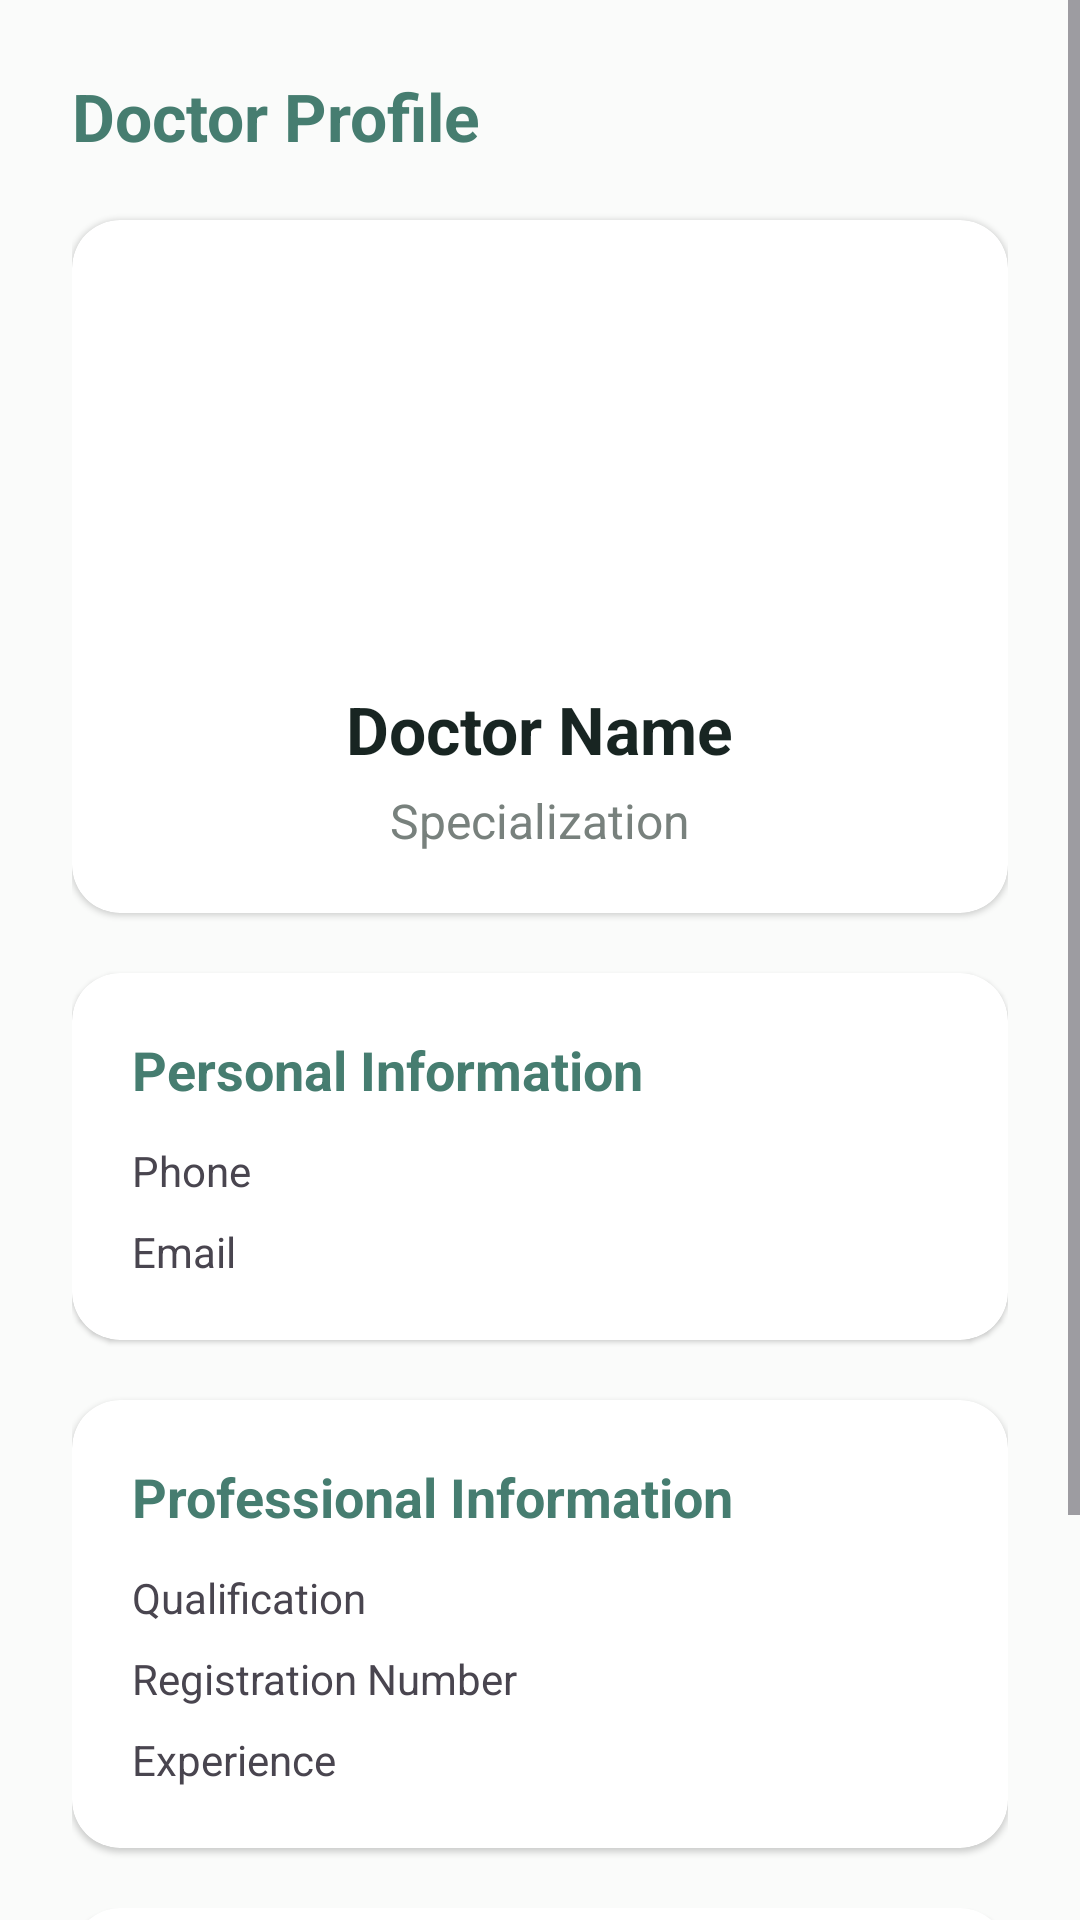

Reconstruct the res/layout file that produces this screen, plus the resources it refers to.
<!-- AndroidManifest.xml: application theme Theme.MediCareAppointment -->
<!-- res/layout/activity_doctor_profile.xml -->
<?xml version='1.0' encoding='utf-8'?>
<ScrollView xmlns:android="http://schemas.android.com/apk/res/android" xmlns:app="http://schemas.android.com/apk/res-auto" android:layout_width="match_parent" android:layout_height="match_parent" android:background="@color/backgroundColor">


    <LinearLayout android:layout_width="match_parent" android:layout_height="wrap_content" android:orientation="vertical" android:padding="24dp">



        <TextView android:layout_width="wrap_content" android:layout_height="wrap_content" android:text="Doctor Profile" android:textSize="22sp" android:textStyle="bold" android:textColor="@color/primaryBlue" />





        

        <androidx.cardview.widget.CardView android:layout_width="match_parent" android:layout_height="wrap_content" android:layout_marginTop="20dp" app:cardCornerRadius="16dp" app:cardElevation="1dp" app:cardBackgroundColor="@color/cardColor">


            <LinearLayout android:layout_width="match_parent" android:layout_height="wrap_content" android:gravity="center" android:orientation="vertical" android:padding="20dp">



                <ImageView android:id="@+id/imgDoctorProfile" android:layout_width="120dp" android:layout_height="120dp" android:src="@drawable/ic_profile" android:scaleType="centerCrop" />




                <TextView android:id="@+id/txtProfileName" android:layout_width="wrap_content" android:layout_height="wrap_content" android:layout_marginTop="15dp" android:text="Doctor Name" android:textSize="22sp" android:textStyle="bold" android:textColor="@color/textDark" />




                <TextView android:id="@+id/txtProfileSpecialization" android:layout_width="wrap_content" android:layout_height="wrap_content" android:layout_marginTop="5dp" android:text="Specialization" android:textSize="16sp" android:textColor="@color/textGray" />


            </LinearLayout>


        </androidx.cardview.widget.CardView>








        


        <androidx.cardview.widget.CardView android:layout_width="match_parent" android:layout_height="wrap_content" android:layout_marginTop="20dp" app:cardCornerRadius="16dp" app:cardElevation="1dp" app:cardBackgroundColor="@color/cardColor">



            <LinearLayout android:layout_width="match_parent" android:layout_height="wrap_content" android:orientation="vertical" android:padding="20dp">


                <TextView android:text="Personal Information" android:textSize="18sp" android:textStyle="bold" android:textColor="@color/primaryBlue" android:layout_width="wrap_content" android:layout_height="wrap_content" />




                <TextView android:id="@+id/txtProfilePhone" android:layout_width="match_parent" android:layout_height="wrap_content" android:layout_marginTop="12dp" android:text="Phone" />



                <TextView android:id="@+id/txtProfileEmail" android:layout_width="match_parent" android:layout_height="wrap_content" android:layout_marginTop="8dp" android:text="Email" />



            </LinearLayout>


        </androidx.cardview.widget.CardView>









        


        <androidx.cardview.widget.CardView android:layout_width="match_parent" android:layout_height="wrap_content" android:layout_marginTop="20dp" app:cardCornerRadius="16dp" app:cardElevation="1dp" app:cardBackgroundColor="@color/cardColor">


            <LinearLayout android:layout_width="match_parent" android:layout_height="wrap_content" android:orientation="vertical" android:padding="20dp">



                <TextView android:text="Professional Information" android:textSize="18sp" android:textStyle="bold" android:textColor="@color/primaryBlue" android:layout_width="wrap_content" android:layout_height="wrap_content" />



                <TextView android:id="@+id/txtProfileQualification" android:layout_width="match_parent" android:layout_height="wrap_content" android:layout_marginTop="12dp" android:text="Qualification" />



                <TextView android:id="@+id/txtProfileRegistration" android:layout_width="match_parent" android:layout_height="wrap_content" android:layout_marginTop="8dp" android:text="Registration Number" />



                <TextView android:id="@+id/txtProfileExperience" android:layout_width="match_parent" android:layout_height="wrap_content" android:layout_marginTop="8dp" android:text="Experience" />


            </LinearLayout>


        </androidx.cardview.widget.CardView>









        


        <androidx.cardview.widget.CardView android:layout_width="match_parent" android:layout_height="wrap_content" android:layout_marginTop="20dp" app:cardCornerRadius="16dp" app:cardElevation="1dp" app:cardBackgroundColor="@color/cardColor">



            <LinearLayout android:layout_width="match_parent" android:layout_height="wrap_content" android:orientation="vertical" android:padding="20dp">



                <TextView android:text="Availability" android:textSize="18sp" android:textStyle="bold" android:textColor="@color/primaryBlue" android:layout_width="wrap_content" android:layout_height="wrap_content" />



                <TextView android:id="@+id/txtProfileWorking" android:layout_width="match_parent" android:layout_height="wrap_content" android:layout_marginTop="12dp" android:text="Working Time" />



                <TextView android:id="@+id/txtProfileDuration" android:layout_width="match_parent" android:layout_height="wrap_content" android:layout_marginTop="8dp" android:text="Appointment Duration" />



                <TextView android:id="@+id/txtProfileStatus" android:layout_width="match_parent" android:layout_height="wrap_content" android:layout_marginTop="10dp" android:text="Status" android:textStyle="bold" />



            </LinearLayout>


        </androidx.cardview.widget.CardView>



    </LinearLayout>


</ScrollView>
<!-- resources referenced by this layout -->
<resources>
  <color name="backgroundColor">#FAFBFA</color>
  <color name="cardColor">#FFFFFF</color>
  <color name="primaryBlue">#467D70</color>
  <color name="textDark">#182522</color>
  <color name="textGray">#78817D</color>
  <style name="Theme.MediCareAppointment" parent="Theme.Material3.DayNight.NoActionBar">
          <item name="colorPrimary">@color/primaryBlue</item>
          <item name="colorSecondary">@color/softBlue</item>
          <item name="android:windowBackground">@color/backgroundColor</item>
          <item name="android:statusBarColor">@color/backgroundColor</item>
          <item name="android:navigationBarColor">@color/backgroundColor</item>
          <item name="android:windowLightStatusBar">true</item>
          <item name="android:fontFamily">sans-serif</item>
      </style>
  <color name="softBlue">#EAF2EF</color>
</resources>
